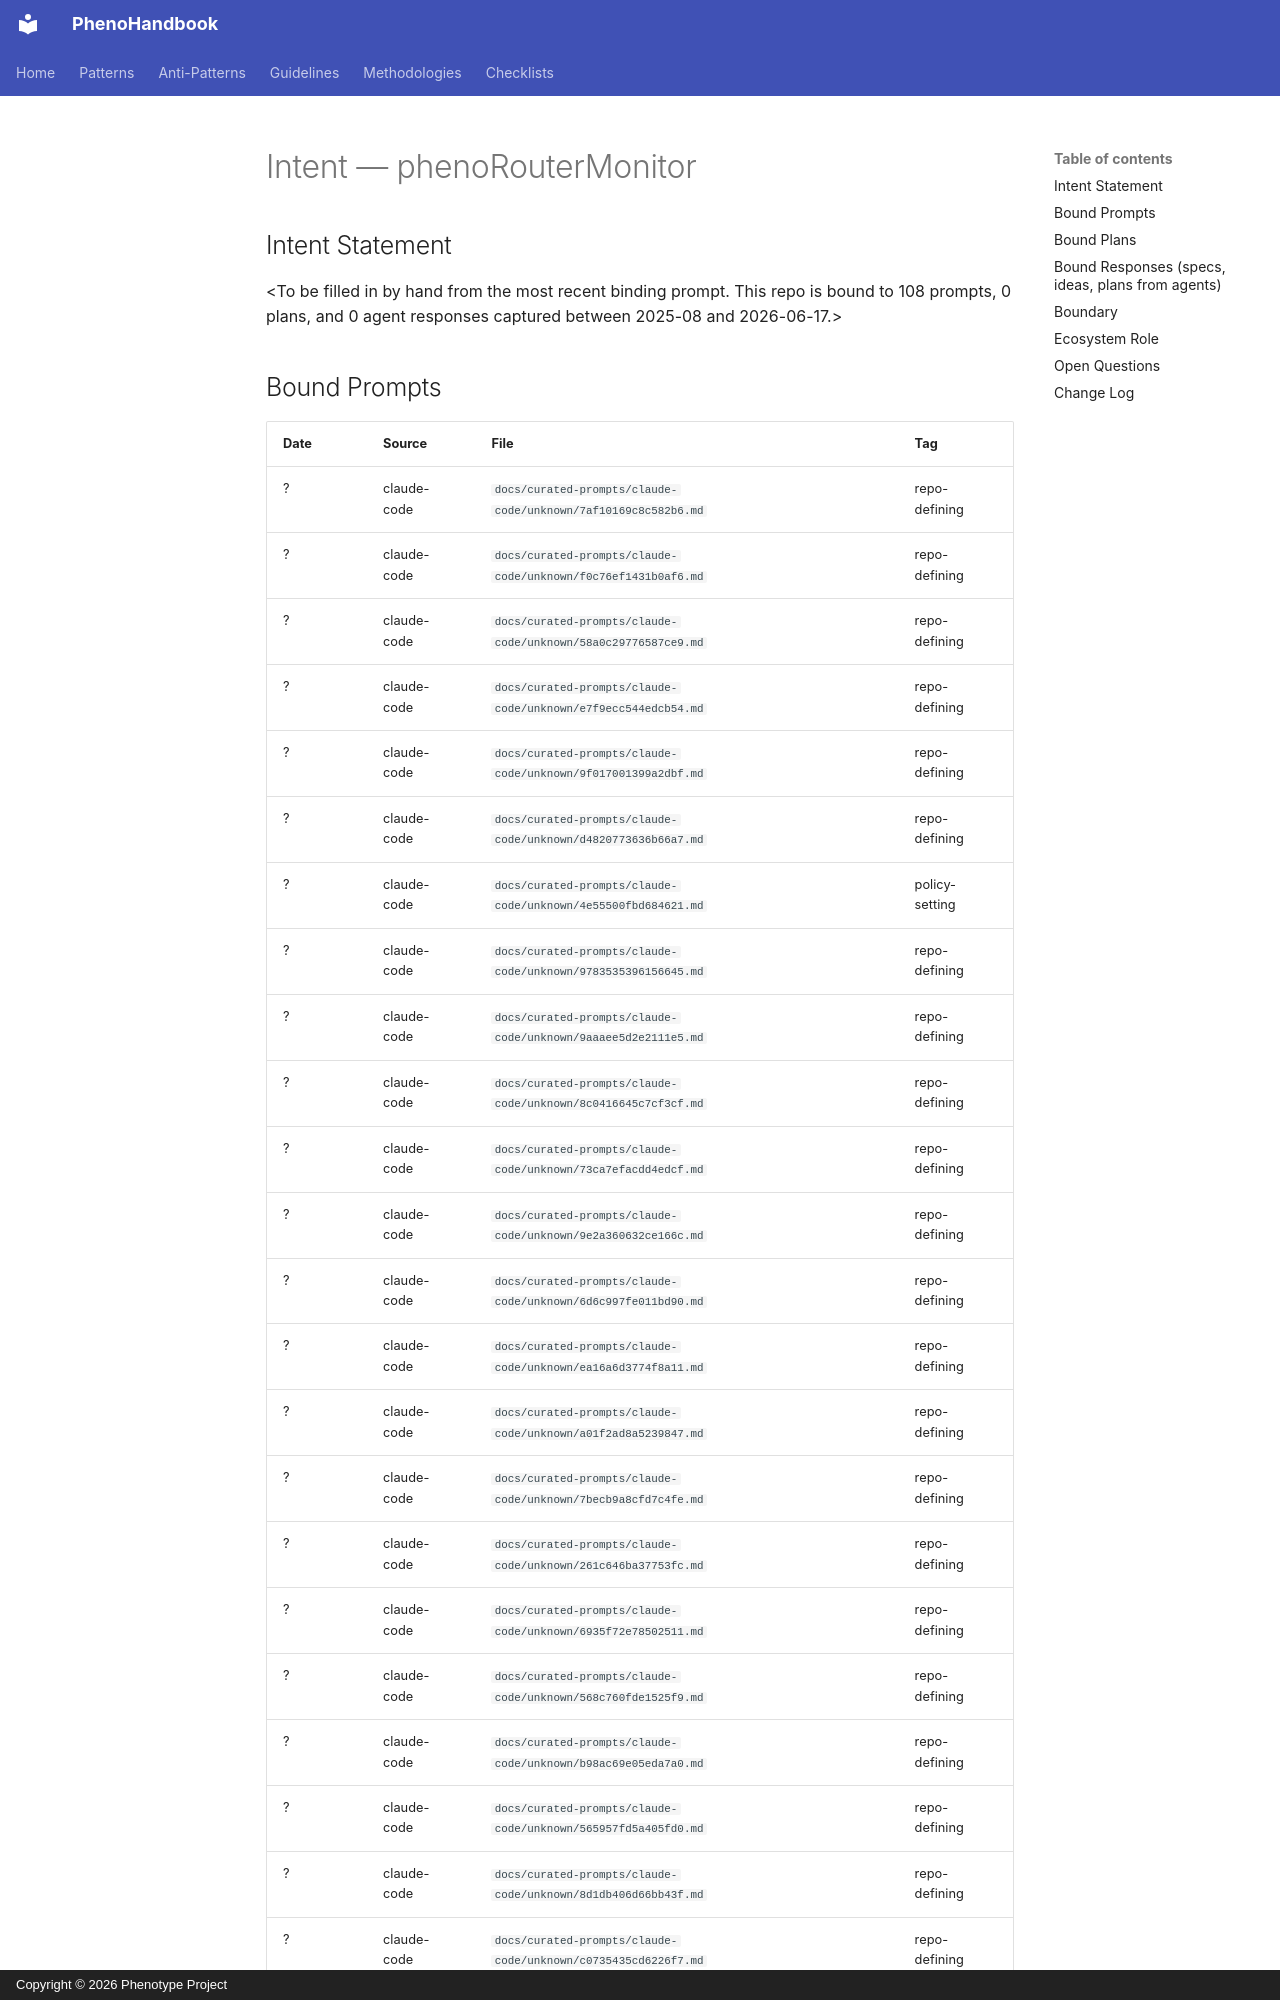

repository: KooshaPari/PhenoShared · page: intent/phenoRouterMonitor/index.html · generator: mkdocs · copyright: Copyright © 2026 Phenotype Project

---
repo: "phenoRouterMonitor"
aliases: []
role: unknown
status: active
last_verified: 2026-06-17
bound_prompts: 108
bound_plans: 0
bound_responses: 0
device: macbook
---

# Intent — phenoRouterMonitor

## Intent Statement

&lt;To be filled in by hand from the most recent binding prompt. This repo is bound to 108 prompts, 0 plans, and 0 agent responses captured between 2025-08 and 2026-06-17.>
